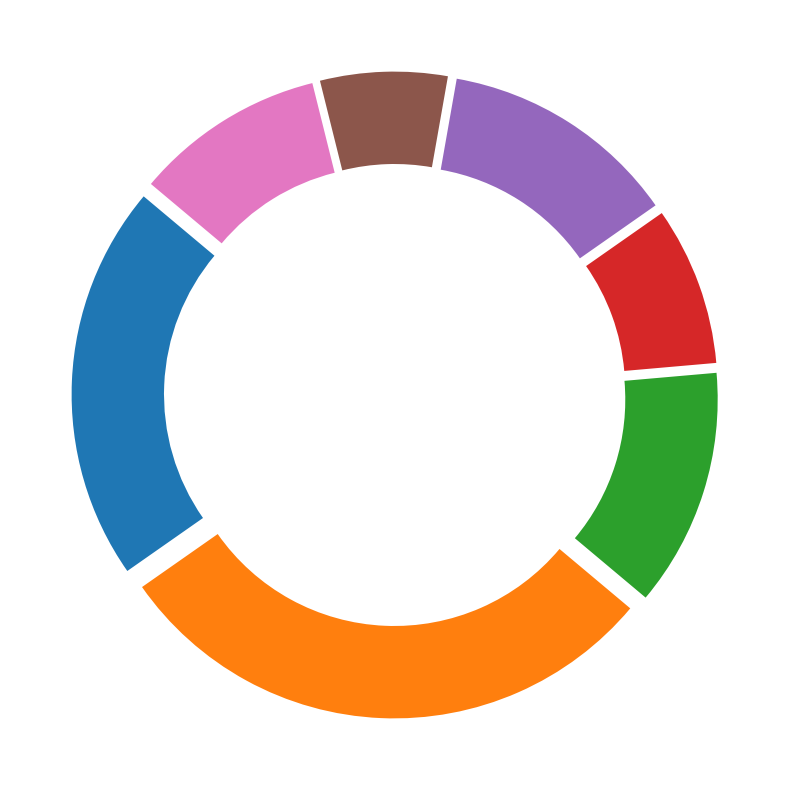

This figure's Python source:
import matplotlib.pyplot as plt
import numpy as np

# Original data series
percentages = [25, 35, 15, 10, 15]
# Add additional made-up data series
added_percentages = [8, 12]
# Overall percentages now become
percentages = percentages + added_percentages

# Original colors
colors = ['#1f77b4', '#ff7f0e', '#2ca02c', '#d62728', '#9467bd']
# Add colors for new segments
added_colors = ['#8c564b', '#e377c2']
# Overall color list
colors = colors + added_colors

fig, ax = plt.subplots(figsize=(8, 8), subplot_kw=dict(aspect="equal"))

# Note: updating explode to match the total number of wedges
wedges, _ = ax.pie(percentages, startangle=140, colors=colors, pctdistance=0.85,
                   wedgeprops=dict(width=0.3), explode=(0.05, 0.05, 0.05, 0.05, 0.05, 0.05, 0.05))

centre_circle = plt.Circle((0, 0), 0.70, fc='white')
fig.gca().add_artist(centre_circle)

plt.tight_layout()
plt.show()
